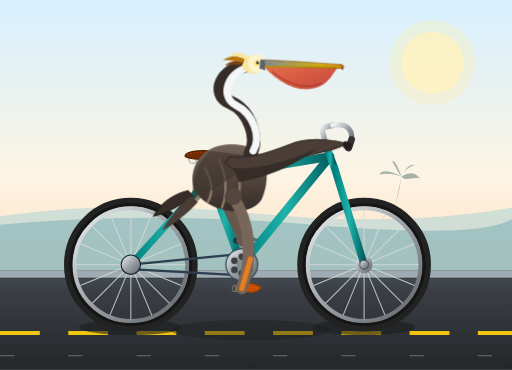
t = 0.00 s
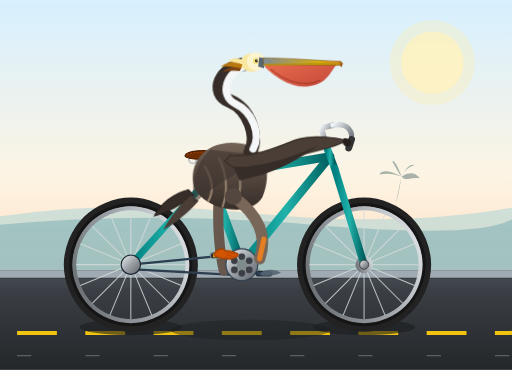
t = 0.38 s
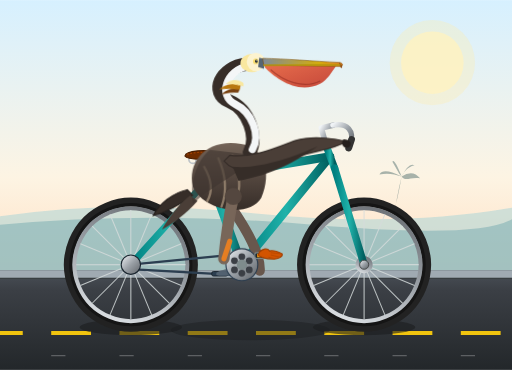
t = 0.83 s
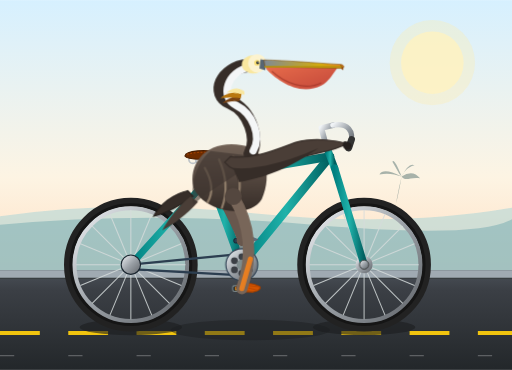
t = 1.20 s
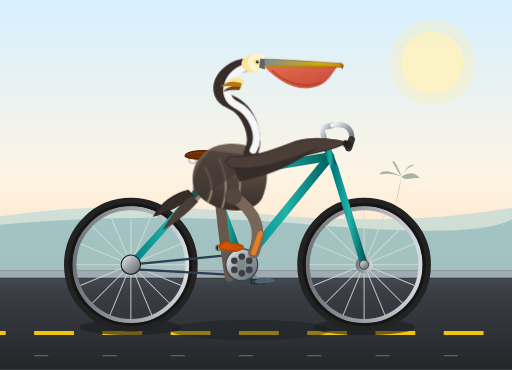
t = 1.65 s
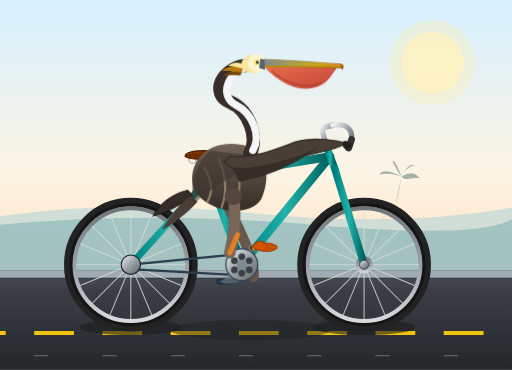
t = 1.95 s

The animated SVG that drew these frames (rendered in a browser with its animation timeline set to each time). Animation: 9 SMIL elements (animate=3,animateTransform=6), 3 CSS @keyframes rules; one cycle of 2.40 s, repeats indefinitely.

<svg xmlns="http://www.w3.org/2000/svg" viewBox="0 0 900 650" width="100%" height="100%">
  <defs>
    <!-- Background Gradients -->
    <linearGradient id="skyGrad" x1="0" y1="0" x2="0" y2="1">
      <stop offset="0%" stop-color="#d6f0ff"/>
      <stop offset="65%" stop-color="#fdf4e3"/>
      <stop offset="100%" stop-color="#ffdec2"/>
    </linearGradient>
    <linearGradient id="roadGrad" x1="0" y1="0" x2="0" y2="1">
      <stop offset="0%" stop-color="#4a5058"/>
      <stop offset="20%" stop-color="#3b3f45"/>
      <stop offset="100%" stop-color="#23272a"/>
    </linearGradient>

    <!-- Wheel Rim & Metal Gradient -->
    <linearGradient id="metalGrad" x1="0" y1="0" x2="1" y2="1">
      <stop offset="0%" stop-color="#f0f3f6"/>
      <stop offset="50%" stop-color="#9aa0a6"/>
      <stop offset="100%" stop-color="#5f6368"/>
    </linearGradient>

    <!-- Bike Frame Metallic Teal Gradient -->
    <linearGradient id="frameGrad" x1="0" y1="0" x2="1" y2="0">
      <stop offset="0%" stop-color="#008080"/>
      <stop offset="50%" stop-color="#20b2aa"/>
      <stop offset="100%" stop-color="#005f5f"/>
    </linearGradient>

    <!-- Pelican Plumage Gradients -->
    <linearGradient id="pelicanBodyGrad" x1="0" y1="0" x2="0" y2="1">
      <stop offset="0%" stop-color="#736357"/>
      <stop offset="50%" stop-color="#54473f"/>
      <stop offset="100%" stop-color="#362d28"/>
    </linearGradient>
    <linearGradient id="pelicanPouchGrad" x1="0" y1="0" x2="1" y2="1">
      <stop offset="0%" stop-color="#e8613c"/>
      <stop offset="100%" stop-color="#c0392b"/>
    </linearGradient>
    <linearGradient id="pelicanBillGrad" x1="0" y1="0" x2="1" y2="0">
      <stop offset="0%" stop-color="#808b96"/>
      <stop offset="70%" stop-color="#d4ac0d"/>
      <stop offset="100%" stop-color="#e67e22"/>
    </linearGradient>

    <!-- Reusable Wheel Definition (Center at 0,0, Radius ~ 110) -->
    <g id="bicycle-wheel">
      <!-- Shadow & Outer Tire -->
      <circle cx="0" cy="0" r="110" fill="none" stroke="#222" stroke-width="15"/>
      <circle cx="0" cy="0" r="105" fill="none" stroke="#151515" stroke-width="6"/>
      <!-- Rim -->
      <circle cx="0" cy="0" r="99" fill="none" stroke="url(#metalGrad)" stroke-width="7"/>
      <!-- Spokes (16 spokes spaced 22.5 deg) -->
      <g stroke="#d5dbdb" stroke-width="1.8" opacity="0.85">
        <line x1="0" y1="-96" x2="0" y2="96"/>
        <line x1="-96" y1="0" x2="96" y2="0"/>
        <line x1="-67.9" y1="-67.9" x2="67.9" y2="67.9"/>
        <line x1="-67.9" y1="67.9" x2="67.9" y2="-67.9"/>
        <line x1="-36.7" y1="-88.7" x2="36.7" y2="88.7"/>
        <line x1="-88.7" y1="-36.7" x2="88.7" y2="36.7"/>
        <line x1="-88.7" y1="36.7" x2="88.7" y2="-36.7"/>
        <line x1="-36.7" y1="88.7" x2="36.7" y2="-88.7"/>
      </g>
      <!-- Hub & Axle Nut -->
      <circle cx="0" cy="0" r="15" fill="url(#metalGrad)"/>
      <circle cx="0" cy="0" r="6" fill="#1b2631"/>
      <circle cx="0" cy="0" r="3" fill="#eaeded"/>
    </g>

    <style><![CDATA[
      /* Global Animation Timing: 1.2s cadence */
      :root {
        --cadence: 1.2s;
      }

      /* Coastal Breeze effect on pelican's tuft / scarf */
      @keyframes coastalBreeze {
        0%, 100% { transform: rotate(0deg); }
        50% { transform: rotate(-8deg) skewX(-4deg); }
      }

      /* Bobbing motion for pelican body synchronized with pedaling effort */
      @keyframes pelicanTorsoMotion {
        0%, 100% { transform: translate(0px, 0px) rotate(0deg); }
        25% { transform: translate(1px, -3px) rotate(-1deg); }
        50% { transform: translate(0px, 1px) rotate(0.5deg); }
        75% { transform: translate(-1px, -2.5px) rotate(-0.5deg); }
      }

      /* Road dashes movement to convey forward speed */
      @keyframes roadMove {
        0% { stroke-dashoffset: 0; }
        100% { stroke-dashoffset: -240; }
      }

      .animated-road {
        animation: roadMove 0.6s linear infinite;
      }
      .animated-pelican-body {
        transform-origin: 395px 330px;
        animation: pelicanTorsoMotion 1.2s ease-in-out infinite;
      }
      .animated-crest {
        transform-origin: 435px 125px;
        animation: coastalBreeze 2.4s ease-in-out infinite;
      }
    ]]></style>
  </defs>

  <!-- 1. SCENERY & BACKGROUND -->
  <!-- Sky -->
  <rect x="0" y="0" width="900" height="480" fill="url(#skyGrad)"/>

  <!-- Sun -->
  <circle cx="760" cy="110" r="55" fill="#fff5cc" opacity="0.8"/>
  <circle cx="760" cy="110" r="75" fill="#ffeaa7" opacity="0.3"/>

  <!-- Coastal Ocean Horizon & Hills -->
  <path d="M 0,380 Q 200,350 450,375 T 900,365 L 900,480 L 0,480 Z" fill="#b2d8d8" opacity="0.6"/>
  <path d="M 0,395 Q 260,370 550,395 T 900,385 L 900,480 L 0,480 Z" fill="#5c9ca6" opacity="0.4"/>

  <!-- Distant Palm Silhouettes -->
  <g fill="#436465" opacity="0.45" transform="translate(680, 310) scale(0.65)">
    <!-- Palm 1 -->
    <path d="M20,110 Q 25,60 40,0 Q 30,60 15,110 Z"/>
    <path d="M40,0 Q 70,-20 90,5 C 65,0 50,15 40,0 Z"/>
    <path d="M40,0 Q 60,-40 75,-30 C 55,-25 45,-10 40,0 Z"/>
    <path d="M40,0 Q 20,-50 15,-40 C 25,-25 30,-10 40,0 Z"/>
    <path d="M40,0 Q -10,-25 -20,-5 C 5,-10 20,-5 40,0 Z"/>
  </g>

  <!-- Ground / Coastal Boardwalk Road -->
  <rect x="0" y="475" width="900" height="175" fill="url(#roadGrad)"/>
  <!-- Curb -->
  <rect x="0" y="475" width="900" height="14" fill="#a0aab2"/>
  <line x1="0" y1="489" x2="900" y2="489" stroke="#2c3033" stroke-width="2"/>
  <!-- Animated Lane Markings -->
  <line x1="0" y1="585" x2="900" y2="585" stroke="#f1c40f" stroke-width="7" stroke-dasharray="70 50" class="animated-road"/>
  <!-- Distant ground motion pebbles -->
  <line x1="0" y1="625" x2="900" y2="625" stroke="#ffffff" stroke-width="2" stroke-opacity="0.25" stroke-dasharray="25 95" class="animated-road"/>

  <!-- Cast Shadows on Road -->
  <ellipse cx="230" cy="575" rx="90" ry="14" fill="#1b1d1f" opacity="0.6"/>
  <ellipse cx="640" cy="575" rx="90" ry="14" fill="#1b1d1f" opacity="0.6"/>
  <ellipse cx="440" cy="580" rx="140" ry="18" fill="#1b1d1f" opacity="0.45"/>

  <!-- ========================================================= -->
  <!-- 2. BICYCLE & PELICAN GROUP                               -->
  <!-- ========================================================= -->

  <!-- REAR WHEEL (Center at X: 230, Y: 465) -->
  <g transform="translate(230, 465)">
    <g id="rear-wheel-spin">
      <!-- SMIL continuous rotation around center -->
      <animateTransform
        attributeName="transform"
        attributeType="XML"
        type="rotate"
        from="0 0 0"
        to="360 0 0"
        dur="1.2s"
        repeatCount="indefinite"/>
      <use href="#bicycle-wheel"/>
    </g>
  </g>

  <!-- FRONT WHEEL (Center at X: 640, Y: 465) -->
  <g transform="translate(640, 465)">
    <g id="front-wheel-spin">
      <animateTransform
        attributeName="transform"
        attributeType="XML"
        type="rotate"
        from="0 0 0"
        to="360 0 0"
        dur="1.2s"
        repeatCount="indefinite"/>
      <use href="#bicycle-wheel"/>
    </g>
  </g>

  <!-- ========================================================= -->
  <!-- 3. BICYCLE FRAME & SADDLE (STATIONARY COMPONENTS)         -->
  <!-- ========================================================= -->
  <!-- Geometry Nodes:
       Rear Dropouts / Axle: (230, 465)
       Bottom Bracket (BB):  (425, 465)
       Seat Tube Junction:   (370, 310)
       Saddle:               (345, 290)
       Head Tube Junction:   (580, 275)
       Fork / Front Axle:    (640, 465)
  -->

  <!-- Rear Chainstay & Seatstay -->
  <g stroke="url(#frameGrad)" stroke-width="12" stroke-linecap="round" stroke-linejoin="round">
    <!-- Chainstay: BB (425,465) to Rear Axle (230,465) -->
    <line x1="425" y1="465" x2="230" y2="465"/>
    <!-- Seatstay: Seat Lug (370,310) to Rear Axle (230,465) -->
    <line x1="370" y1="310" x2="230" y2="465"/>
  </g>

  <!-- Drive Chain (Simplified Oval & Sprocket) -->
  <path d="M 230,465 L 425,446 A 24 24 0 0 1 425,484 L 230,473 Z" fill="none" stroke="#2c3e50" stroke-width="4"/>
  <circle cx="230" cy="465" r="17" fill="url(#metalGrad)" stroke="#1a252f" stroke-width="2"/>

  <!-- Main Triangle Frame Tubes -->
  <g stroke="url(#frameGrad)" stroke-width="15" stroke-linecap="round" stroke-linejoin="round">
    <!-- Seat Tube: BB (425,465) up past (370,310) to (360,285) -->
    <line x1="425" y1="465" x2="363" y2="295"/>
    <!-- Down Tube: Head Tube (580,275) to BB (425,465) -->
    <line x1="580" y1="275" x2="425" y2="465"/>
    <!-- Top Tube: Seat Tube (370,310) to Head Tube (580,275) -->
    <line x1="370" y1="310" x2="580" y2="275"/>
  </g>

  <!-- Head Tube & Front Fork -->
  <g stroke="url(#frameGrad)" stroke-width="13" stroke-linecap="round">
    <!-- Head Tube -->
    <line x1="573" y1="255" x2="588" y2="295"/>
    <!-- Fork: Head tube bottom (588, 295) down to Front Hub (640, 465) -->
    <line x1="588" y1="295" x2="640" y2="465"/>
  </g>

  <!-- Handlebar Stem, Handlebar & Handgrips -->
  <!-- Stem -->
  <polyline points="573,255 565,225 585,220" fill="none" stroke="url(#metalGrad)" stroke-width="10" stroke-linecap="round" stroke-linejoin="round"/>
  <!-- Cruiser Classic Swept Handlebar -->
  <path d="M 585,220 C 610,215 625,230 615,255" fill="none" stroke="url(#metalGrad)" stroke-width="9" stroke-linecap="round"/>
  <!-- Rubber Handlebar Grip -->
  <path d="M 618,245 L 613,260" stroke="#333" stroke-width="12" stroke-linecap="round"/>

  <!-- Seatpost & Vintage Leather Bicycle Saddle -->
  <line x1="363" y1="295" x2="357" y2="275" stroke="url(#metalGrad)" stroke-width="10" stroke-linecap="round"/>
  <!-- Saddle Body -->
  <g transform="translate(355, 270)">
    <!-- Chrome Springs underneath -->
    <circle cx="-16" cy="10" r="7" fill="none" stroke="#bdc3c7" stroke-width="3"/>
    <circle cx="-5" cy="11" r="6" fill="none" stroke="#bdc3c7" stroke-width="3"/>
    <!-- Brown Leather Saddle Profile -->
    <path d="M -30,4 C -28,-6 5,-8 35,-2 C 40,0 42,6 30,8 C 18,10 -25,12 -30,4 Z" fill="#6e2c00" stroke="#4a1e00" stroke-width="2"/>
    <path d="M -26,1 C -10,-4 18,-3 32,0" fill="none" stroke="#a04000" stroke-width="2" stroke-dasharray="3 3"/>
  </g>


  <!-- ========================================================= -->
  <!-- 4. FAR-SIDE (LEFT) LEG & PEDAL ASSEMBLY (BEHIND BIKE)    -->
  <!-- ========================================================= -->
  <!-- Bottom Bracket is at (425, 465). Crank radius = 42px.
       Far-side crank is 180 degrees out of phase with Near-side crank.
  -->
  <g id="far-crank-assembly">
    <!-- Rotates about (425, 465) with 180 deg offset -->
    <animateTransform
      attributeName="transform"
      attributeType="XML"
      type="rotate"
      from="180 425 465"
      to="540 425 465"
      dur="1.2s"
      repeatCount="indefinite"/>

    <!-- Far Crank Arm (points toward pedal axle at 425, 507 when start angle is 0, rotated by transform) -->
    <line x1="425" y1="465" x2="425" y2="507" stroke="#7f8c8d" stroke-width="8" stroke-linecap="round"/>
    
    <!-- Far Pedal Spindle & Platform (counter-rotates so pedal stays horizontal) -->
    <g transform="translate(425, 507)">
      <animateTransform
        attributeName="transform"
        attributeType="XML"
        type="rotate"
        from="-180 0 0"
        to="-540 0 0"
        dur="1.2s"
        repeatCount="indefinite"
        additive="sum"/>
      
      <!-- Far Pedal Block -->
      <rect x="-14" y="-4" width="28" height="8" rx="3" fill="#2c3e50" stroke="#17202a" stroke-width="1.5"/>

      <!-- Far Webbed Foot Resting on Far Pedal -->
      <path d="M -6,-2 C 5,-10 20,-8 30,-2 C 22,2 5,6 -6,2 Z" fill="#566573" opacity="0.9"/>
    </g>
  </g>

  <!-- Far Leg (Pelvis hip joint ~ 385, 335) -->
  <!-- Animates smoothly connecting Hip to Far Pedal via Path / SMIL values -->
  <path fill="none" stroke="#68574d" stroke-width="18" stroke-linecap="round" stroke-linejoin="round">
    <animate
      attributeName="d"
      dur="1.2s"
      repeatCount="indefinite"
      values="
        M 385,335 Q 430,420 425,423;
        M 385,335 Q 365,400 383,465;
        M 385,335 Q 425,470 425,507;
        M 385,335 Q 470,420 467,465;
        M 385,335 Q 430,420 425,423
      "
      keyTimes="0; 0.25; 0.5; 0.75; 1"
    />
  </path>


  <!-- ========================================================= -->
  <!-- 5. CALIFORNIA BROWN PELICAN (TORSO, WINGS, NECK, HEAD)   -->
  <!-- ========================================================= -->
  <g class="animated-pelican-body">
    <!-- Tail Feathers hanging over back of saddle -->
    <path d="M 330,335 C 305,340 280,360 270,380 C 290,375 320,360 340,345 Z" fill="#362d28" stroke="#251f1c" stroke-width="2"/>
    <path d="M 335,345 C 315,360 295,385 285,405 C 305,395 330,375 348,355 Z" fill="#4a3e37"/>

    <!-- Main Torso / Rump -->
    <path d="M 340,330 C 330,285 365,245 425,255 C 465,260 480,305 460,350 C 440,385 360,375 340,330 Z" fill="url(#pelicanBodyGrad)"/>

    <!-- Layered Feather Texture on Breast / Back -->
    <path d="M 360,295 Q 380,330 365,355" fill="none" stroke="#8d7b68" stroke-width="4" stroke-linecap="round"/>
    <path d="M 385,280 Q 405,325 390,365" fill="none" stroke="#8d7b68" stroke-width="4" stroke-linecap="round"/>
    <path d="M 410,275 Q 430,320 415,360" fill="none" stroke="#8d7b68" stroke-width="4" stroke-linecap="round"/>

    <!-- Folded Far Wing (Top silhouette) -->
    <path d="M 370,265 C 340,290 335,335 340,360 C 370,330 430,305 450,275 Z" fill="#3e342f" opacity="0.6"/>

    <!-- Elegant S-Curve Neck (Distinctive Brown Pelican Profile) -->
    <!-- Back of neck is rich chestnut/brown, front/sides white-yellow -->
    <path d="M 440,270 C 455,245 440,195 405,180 C 370,165 390,120 435,115"
          fill="none" stroke="#362d28" stroke-width="24" stroke-linecap="round"/>
    <!-- Neck Front White Stripe (Adult Brown Pelican breeding plumage) -->
    <path d="M 445,265 C 460,240 445,200 415,185 C 385,170 400,125 438,118"
          fill="none" stroke="#f4f6f7" stroke-width="13" stroke-linecap="round"/>

    <!-- Head -->
    <g transform="translate(440, 115)">
      <!-- Crown / Yellowish Head Wash -->
      <ellipse cx="5" cy="-2" rx="20" ry="16" fill="#f9e79f"/>
      <circle cx="12" cy="-4" r="16" fill="#fcf3cf"/>

      <!-- Nape Crest / Stylish Feather Tuft blowing in the wind -->
      <g class="animated-crest">
        <path d="M -12,-6 C -25,-12 -38,-6 -45,0 C -35,-2 -25,-2 -15,0 Z" fill="#784212"/>
        <path d="M -10,-12 C -24,-20 -38,-16 -48,-10 C -36,-10 -24,-8 -12,-5 Z" fill="#b9770e"/>
        <path d="M -5,-16 C -16,-26 -28,-24 -36,-18 C -26,-17 -16,-14 -5,-10 Z" fill="#f9e79f"/>
      </g>

      <!-- Pelican Eye (Bright straw-yellow with dark pupil) -->
      <circle cx="12" cy="-5" r="5" fill="#f7dc6f"/>
      <circle cx="13" cy="-5" r="2.5" fill="#17202a"/>
      <circle cx="14" cy="-6" r="0.9" fill="#ffffff"/> <!-- Sparkle -->

      <!-- Base of Bill / Bare Facial Skin (Dark reddish/slate) -->
      <path d="M 18,-11 L 30,-9 L 26,8 L 16,5 Z" fill="#566573"/>

      <!-- Giant Pouched Bill -->
      <!-- Huge Gular Pouch (Reddish Brown / Orange-Red Tone) -->
      <path d="M 28,6 C 45,24 85,55 125,35 C 138,28 145,15 155,1 L 28,1 Z" fill="url(#pelicanPouchGrad)" opacity="0.92"/>
      <path d="M 38,10 C 60,30 95,45 125,30" fill="none" stroke="#922b21" stroke-width="2" opacity="0.6"/>

      <!-- Long Upper Bill (Culmen) -->
      <path d="M 24,-10 C 65,-9 110,-5 160,-2 C 166,0 166,4 160,5 L 26,2 Z" fill="url(#pelicanBillGrad)" stroke="#7e5109" stroke-width="1"/>
      <!-- Hook at tip of upper bill (Nail) -->
      <path d="M 158,-2 Q 166,2 163,8 Q 158,5 158,-2 Z" fill="#935116"/>

      <!-- Lower Bill Stretcher Bone -->
      <path d="M 26,2 L 160,2" stroke="#b7950b" stroke-width="2.5" stroke-linecap="round"/>
    </g>

    <!-- Near Wing (Resting over body, serving as pelican's arm reaching forward) -->
    <!-- Shoulder to Elbow / Wrist to Handlebar Grips -->
    <path d="M 405,275 C 445,280 480,265 520,250 C 555,240 595,248 610,252 C 585,268 545,268 505,285 C 465,305 415,310 395,285 Z" fill="#4a3e37" stroke="#362d28" stroke-width="2"/>
    <!-- Primary Wing Pinions Layer -->
    <path d="M 410,295 C 455,300 515,280 560,260 C 525,285 480,310 420,320 Z" fill="#362d28"/>
    <!-- Wing Tip Feathers gripping handlebar -->
    <path d="M 605,248 C 616,248 622,255 615,262 C 608,266 598,258 605,248 Z" fill="#251f1c"/>
  </g>


  <!-- ========================================================= -->
  <!-- 6. CHAINRING, BOTTOM BRACKET & NEAR CRANK/PEDAL ASSEMBLY -->
  <!-- ========================================================= -->
  <!-- Large Front Chainring / Sprocket (Stationary rotation axis at 425, 465) -->
  <g transform="translate(425, 465)">
    <circle cx="0" cy="0" r="28" fill="url(#metalGrad)" stroke="#2c3e50" stroke-width="2"/>
    <!-- Chainring lightening cutouts -->
    <circle cx="0" cy="-14" r="6" fill="#3b3f45"/>
    <circle cx="13" cy="-7" r="6" fill="#3b3f45"/>
    <circle cx="13" cy="9" r="6" fill="#3b3f45"/>
    <circle cx="0" cy="15" r="6" fill="#3b3f45"/>
    <circle cx="-13" cy="9" r="6" fill="#3b3f45"/>
    <circle cx="-13" cy="-7" r="6" fill="#3b3f45"/>
    <circle cx="0" cy="0" r="8" fill="#1b2631"/>
  </g>

  <!-- NEAR-SIDE (RIGHT) REVOLVING CRANK, PEDAL & FOOT -->
  <g id="near-crank-assembly">
    <!-- Revolve around Bottom Bracket Spindle (425, 465) -->
    <animateTransform
      attributeName="transform"
      attributeType="XML"
      type="rotate"
      from="0 425 465"
      to="360 425 465"
      dur="1.2s"
      repeatCount="indefinite"/>

    <!-- Shiny Alloy Crank Arm (Length = 42px) -->
    <line x1="425" y1="465" x2="425" y2="507" stroke="url(#metalGrad)" stroke-width="9" stroke-linecap="round"/>
    <circle cx="425" cy="465" r="9" fill="#7f8c8d"/>

    <!-- Near Pedal (Spindle at 425, 507) - Counter-rotated to stay level -->
    <g transform="translate(425, 507)">
      <animateTransform
        attributeName="transform"
        attributeType="XML"
        type="rotate"
        from="0 0 0"
        to="-360 0 0"
        dur="1.2s"
        repeatCount="indefinite"
        additive="sum"/>

      <!-- Pedal Body & Rubber Tread -->
      <rect x="-16" y="-5" width="32" height="10" rx="3" fill="#17202a" stroke="#7f8c8d" stroke-width="2"/>
      <rect x="-12" y="-3" width="7" height="6" fill="#f39c12"/> <!-- Amber reflector -->
      <rect x="5" y="-3" width="7" height="6" fill="#f39c12"/>

      <!-- Large Orange Webbed Foot (Pelican's Totipalmate Foot firmly on pedal) -->
      <!-- Ankle joint is near (0, -2) inside this local coordinate system -->
      <path d="M -8,-6 C -2,-12 6,-14 10,-8 C 16,-10 26,-6 32,-3 C 34,2 24,7 15,6 C 8,6 -4,5 -10,-1 Z"
            fill="#d35400" stroke="#a04000" stroke-width="2"/>
      <!-- Three webbed claw segments -->
      <line x1="12" y1="-5" x2="31" y2="-3" stroke="#ba4a00" stroke-width="1.8"/>
      <line x1="12" y1="-1" x2="28" y2="3" stroke="#ba4a00" stroke-width="1.8"/>
      <line x1="8" y1="3" x2="20" y2="6" stroke="#ba4a00" stroke-width="1.8"/>
    </g>
  </g>


  <!-- ========================================================= -->
  <!-- 7. NEAR-SIDE (RIGHT) LEG ANIMATION                       -->
  <!-- ========================================================= -->
  <!-- Hip joint originates on pelican pelvis at (410, 345).
       The ankle connects precisely with the near pedal spindle as it orbits:
         t=0.0s (Angle 0°):   Pedal is at (425, 507) -> Knee bent downward forward
         t=0.3s (Angle 90°):  Pedal is at (383, 465) -> Leg drawn back
         t=0.6s (Angle 180°): Pedal is at (425, 423) -> Top of stroke, knee highest
         t=0.9s (Angle 270°): Pedal is at (467, 465) -> Leg extending forward-down
         t=1.2s (Angle 360°): Return to (425, 507)
  -->
  <g>
    <!-- Upper Thigh & Leg (Smooth continuous path animation) -->
    <path fill="none" stroke="#786659" stroke-width="20" stroke-linecap="round" stroke-linejoin="round">
      <animate
        attributeName="d"
        dur="1.2s"
        repeatCount="indefinite"
        values="
          M 410,345 Q 455,420 425,507;
          M 410,345 Q 485,405 467,465;
          M 410,345 Q 455,365 425,423;
          M 410,345 Q 380,410 383,465;
          M 410,345 Q 455,420 425,507
        "
        keyTimes="0; 0.25; 0.5; 0.75; 1"
      />
    </path>

    <!-- Lower Leg Bone / Tarsus Accent (Orange skin showing through) -->
    <path fill="none" stroke="#e67e22" stroke-width="9" stroke-linecap="round">
      <animate
        attributeName="d"
        dur="1.2s"
        repeatCount="indefinite"
        values="
          M 440,455 L 425,507;
          M 470,430 L 467,465;
          M 445,390 L 425,423;
          M 390,435 L 383,465;
          M 440,455 L 425,507
        "
        keyTimes="0; 0.25; 0.5; 0.75; 1"
      />
    </path>

    <!-- Hip Shading Fluff -->
    <circle cx="410" cy="345" r="15" fill="#54473f"/>
  </g>

  <!-- Front Wheel Hubcap & Chrome Accent -->
  <circle cx="640" cy="465" r="8" fill="url(#metalGrad)" stroke="#333" stroke-width="1.5"/>
</svg>
